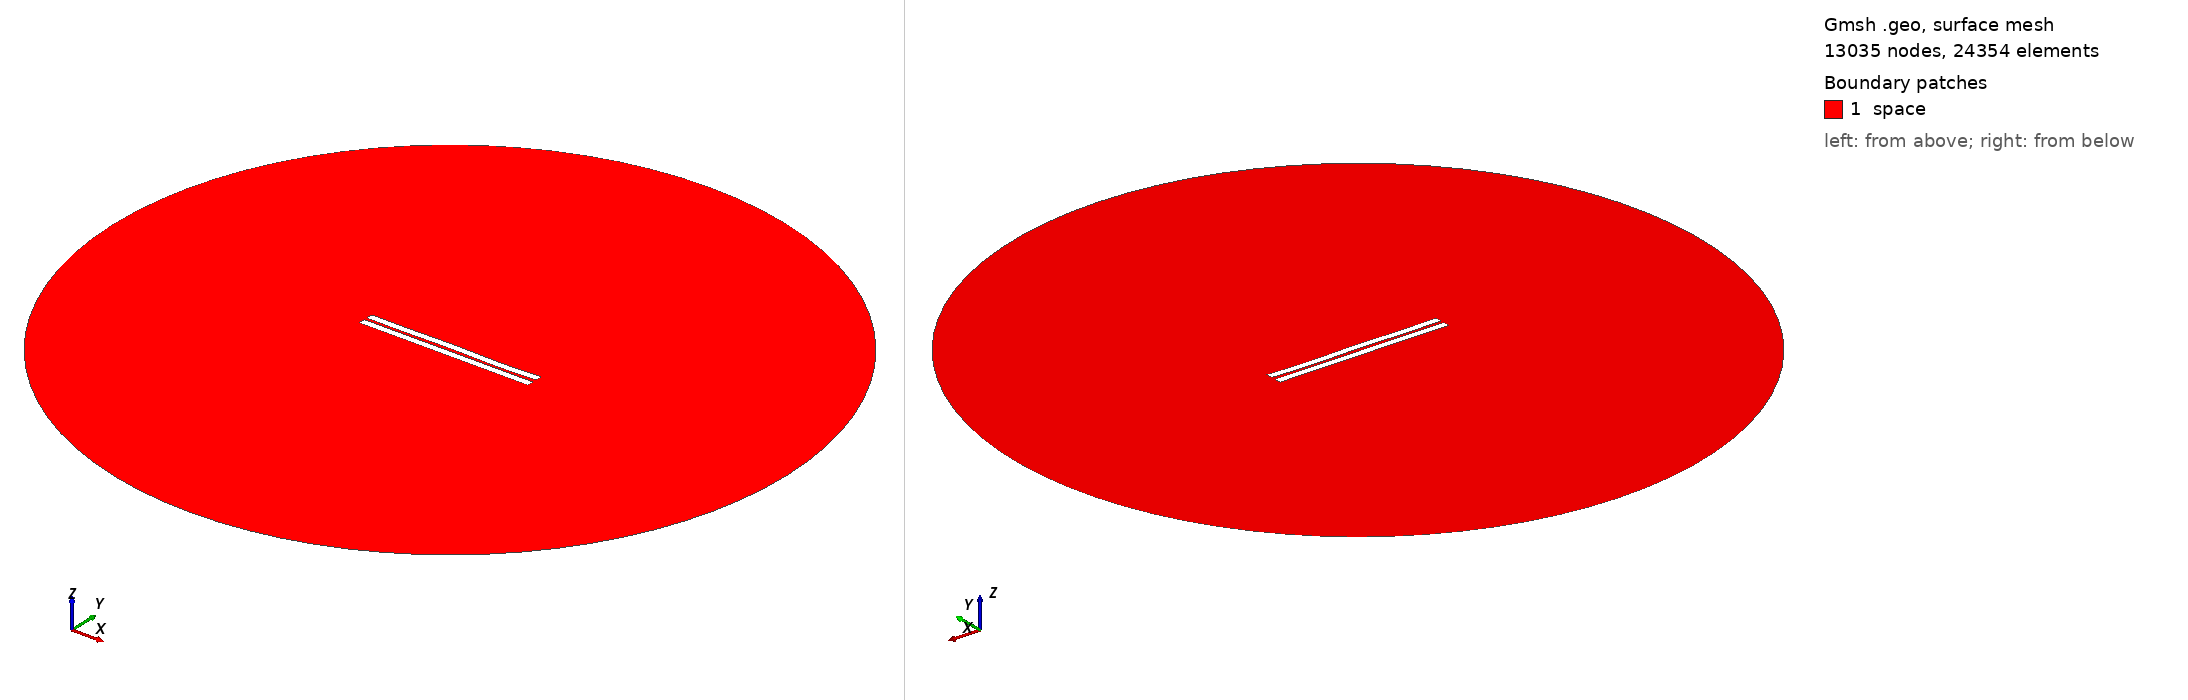

Gmsh geometry script, surface-meshed: 13035 nodes, 24354 surface elements. Boundary patches (legend numbers): 1 space. Left view from above one corner, right view from below the opposite corner. Legend entries are the model's physical surfaces. The drawing asked Gmsh for element sizes between 1% and 20% of the model's largest extent; the script's own settings can give other sizes.

=== 941.geo (drawn) ===
//---------------------------------------
// Geometry kernel
//---------------------------------------

SetFactory("OpenCASCADE");



//---------------------------------------
// Parameters of the geometry
//---------------------------------------

// Overetch of the upper plate
overetch = 0.0;

// Distance between the plates
distance = 1.75;

// Discretization over the x axis (for the deformation)
nx = 50; 

// Length of the plate
L = 100 - overetch; 

// Number of modes
n = 4; 

// 1st mode coefficient
coeff(1) = 0.0;
beta(1) = 0.596864 * 3.1415926535 / L;

// 2nd mode coefficient
coeff(2) = 0.0;
beta(2) = 1.49418 * 3.1415926535 / L;

// 3rd mode coefficient
coeff(3) = 0.07499999999999998;
beta(3) = 2.50025 * 3.1415926535 / L;

// 4th mode coefficient
coeff(4) = -0.15;
beta(4) = 3.49999 * 3.1415926535 / L;



//---------------------------------------
// Upper plate (deformed rectangle)
//---------------------------------------

// Coordiantes of the upper plate
xmin = -50;
xmax = 50 - overetch;

// Height of the upper plate
yheight = 4 - 2 * overetch;

// Indexes of the points
UpperID[] = {};
LowerID[] = {};
LeftID[] = {};
RightID[] = {};

// Point index
p = 1;

// Horizontal edges
For i In {1:nx}
    x = xmin + (i-1)*(xmax - xmin)/(nx-1);

    y_bottom = distance / 2 + overetch;
    For j In {1:n}
        C = (Cosh(beta(j)*L) + Cos(beta(j)*L)) / (Sinh(beta(j)*L) + Sin(beta(j)*L));
        y_bottom  = y_bottom + coeff(j) * (Cosh(beta(j)*(x+50)) - Cos(beta(j)*(x+50)) - C * (Sinh(beta(j)*(x+50)) - Sin(beta(j)*(x+50))));
    EndFor

    y_top = y_bottom + yheight;

    Point(p) = {x, y_top, 0, 1.0};
    UpperID[i] = p;
    p = p + 1;

    Point(p) = {x, y_bottom, 0, 1.0};
    LowerID[i] = p;
    p = p + 1;
EndFor

// Create point lists
UpperPts[] = {}; LowerPts[] = {};
For i In {1:nx}
  UpperPts[] += {UpperID[i]};
  LowerPts[] += {LowerID[i]};
EndFor

// Build splines
Spline(1) = {UpperPts[]};
Spline(2) = {LowerPts[]};
Line(3) = {LowerPts[nx-1], UpperPts[nx-1]};
Line(4) = {LowerPts[0], UpperPts[0]};

// Build the plane surface
Curve Loop(1) = {2, 3, -1, -4};
Plane Surface(1) = {1};



//---------------------------------------
// Lower plate (rectangle)
//---------------------------------------

// Vertices
Point(1001) = {-50, -1, 0, 1.0};
Point(1002) = { 50, -1, 0, 1.0};
Point(1003) = { 50,  -5, 0, 1.0};
Point(1004) = {-50,  -5, 0, 1.0};

// Edges
Line(5) = {1001, 1002};
Line(6) = {1002, 1003};
Line(7) = {1003, 1004};
Line(8) = {1004, 1001};

// Plane surface
Line Loop(2) = {5, 6, 7, 8};
Plane Surface(2) = {2}; 



//---------------------------------------
// Outer (fictious) boundary
//---------------------------------------

// Points
Point(1005) = {0, 0, 0};       // Center
Point(1006) = {200, 0, 0};     // Start point
Point(1007) = {0, 200, 0};     // 90 degrees
Point(1008) = {-200, 0, 0};    // 180 degrees
Point(1009) = {0, -200, 0};    // 270 degrees

// Circle arcs (each needs start, center, end)
Circle(9) = {1006, 1005, 1007};
Circle(10) = {1007, 1005, 1008};
Circle(11) = {1008, 1005, 1009};
Circle(12) = {1009, 1005, 1006};

// Plane surface for the entire domain
Curve Loop(3) = {9, 10, 11, 12};
Surface(3) = {3};

// Subtract the plates from the whole domain to obtain the actual domain where we want to solve the equations
BooleanDifference{ Surface{3}; Delete; }{ Surface{1}; Surface{2}; Delete; }




//---------------------------------------
// Transfinite Lines/Curves
//---------------------------------------

// Set the number of points on the boundaries
r = 7;

// Plates
Transfinite Curve {1, 2} = 50*r Using Progression 1;
Transfinite Curve {3, 4} = 2*r Using Progression 1;
Transfinite Line {5, 7} = 50*r Using Progression 1;
Transfinite Line {6, 8} = 2*r Using Progression 1;

// Outer boundary
Transfinite Line {9, 10, 11, 12} = 20 Using Progression 1;



//---------------------------------------
// Physical groups
//---------------------------------------                

// Physical curves (boundaries)
Physical Line("force_segment", 10) = {2};
Physical Line("upper_plate", 11) = {1, 3, 4};
Physical Line("lower_plate", 12) = {5, 6, 7, 8};
Physical Line("boundary", 20) = {9, 10, 11, 12};

// Physical Surfaces
Physical Surface("space", 30) = {3};



//---------------------------------------
// 6. Generate the Mesh
//---------------------------------------

// 2D mesh generation
Mesh 2;
